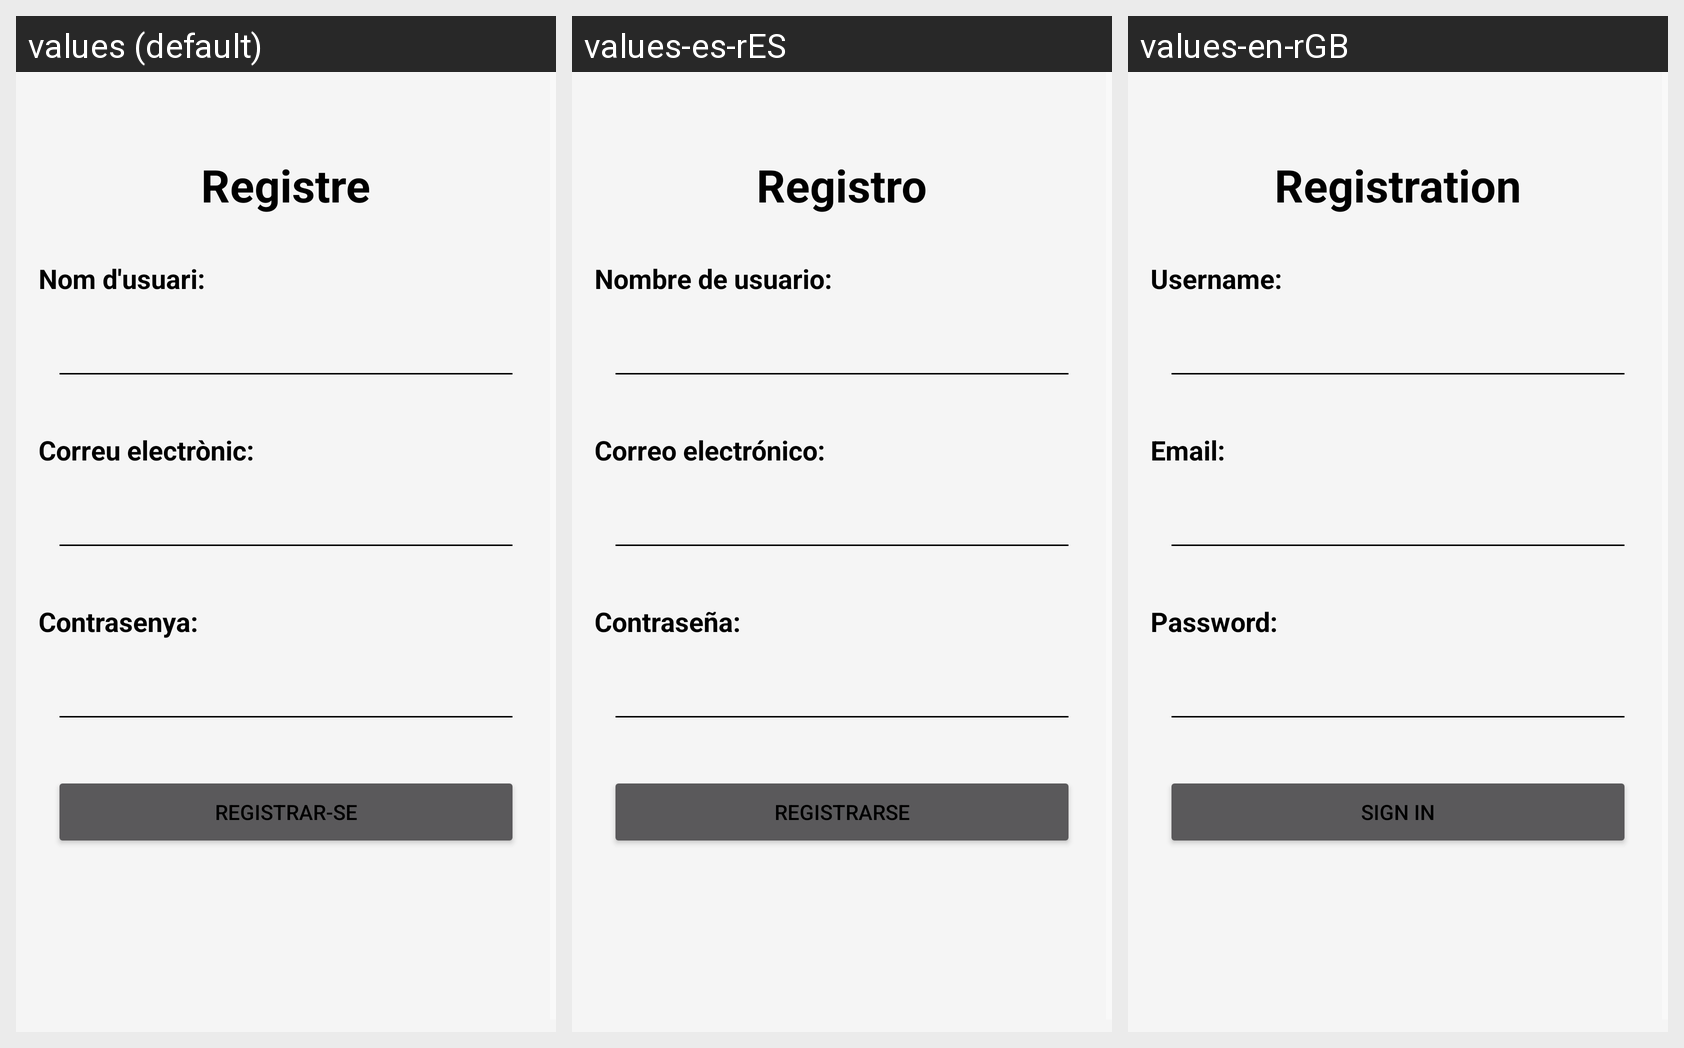

The Android screen above is rendered under several locales of the same app. Produce the string resources it draws, with the default and per-locale values.
Android screen res/layout/fragment_register.xml rendered under 3 locales, left to right: values (default), values-es-rES, values-en-rGB. Device: Nexus 5 (rendered at 1080×1920; each locale shown at half size, 540×960, under a caption strip naming it); theme Theme.MarketComparator.
Strings drawn on this screen, with the default value and each locale's value (text and hints the layout hard-codes, and strings that could not be matched under every locale, appear in the picture but are not listed):

registro
  values: Registre
  values-es-rES: Registro
  values-en-rGB: Registration

nombre_de_usuario
  values: Nom d'usuari:
  values-es-rES: Nombre de usuario:
  values-en-rGB: Username:

correo_electronico
  values: Correu electrònic:
  values-es-rES: Correo electrónico:
  values-en-rGB: Email:

registrarse
  values: Registrar-se
  values-es-rES: Registrarse
  values-en-rGB: Sign in
